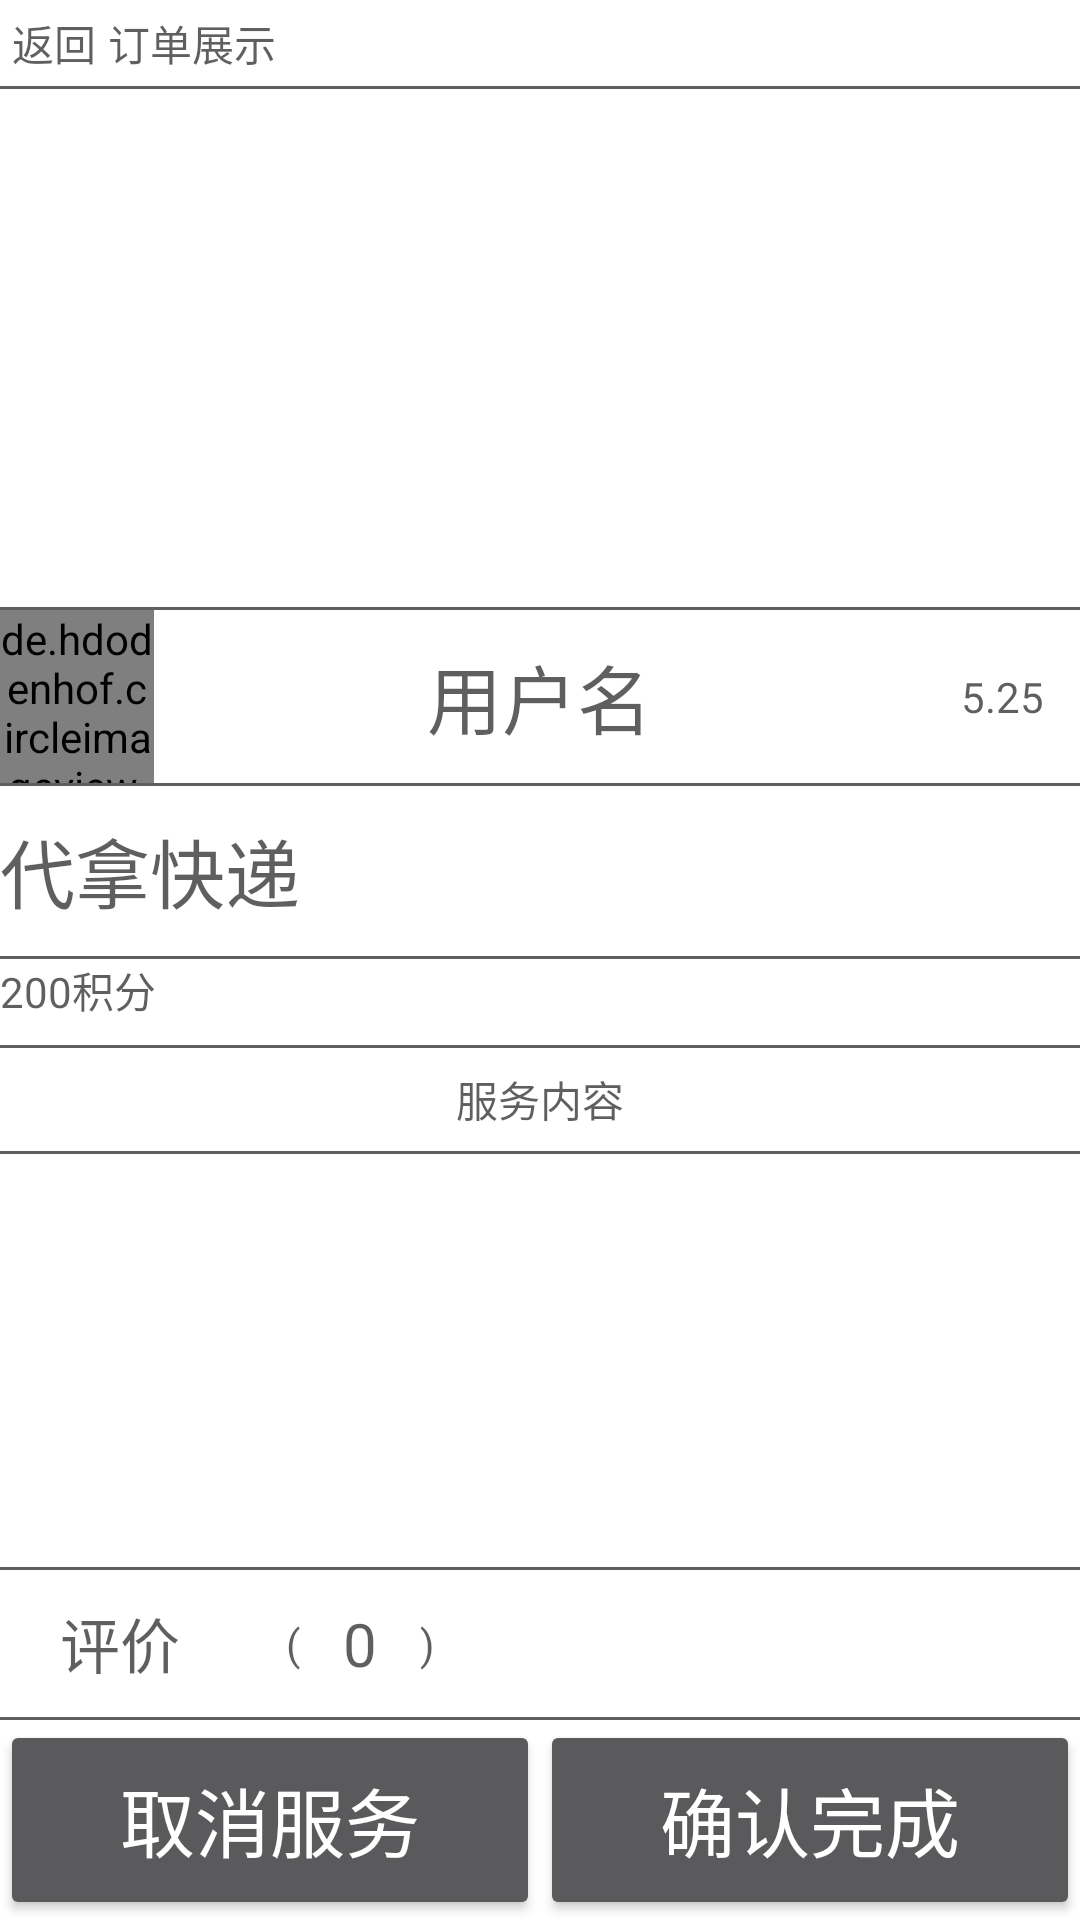

Layout XML and referenced resources for this Android screen:
<!-- AndroidManifest.xml: application theme AppTheme -->
<!-- res/layout/order_service_buy.xml -->
<?xml version="1.0" encoding="utf-8"?>
<LinearLayout xmlns:android="http://schemas.android.com/apk/res/android"
    android:orientation="vertical" android:layout_width="match_parent"
    android:layout_height="match_parent"
    android:background="@color/white">


    <LinearLayout
        android:orientation="horizontal"
        android:layout_width="match_parent"
        android:layout_height="0dp"
        android:layout_weight="1">
        <Button
            android:text="返回"
            android:textColor="@color/black"
            android:background="#00000000"
            android:layout_weight="1"
            android:layout_width="0dp"
            android:layout_height="match_parent" />
        <TextView
            android:textColor="@color/black"
            android:text="订单展示"
            android:gravity="center_vertical"
            android:layout_weight="9"
            android:layout_width="0dp"
            android:layout_height="match_parent" />
    </LinearLayout>
    <TextView
        android:background="@color/black"
        android:layout_width="match_parent"
        android:layout_height="1dp" />
    <ImageView
        android:layout_width="match_parent"
        android:layout_height="0dp"
        android:layout_weight="6">

    </ImageView>
    <TextView
        android:background="@color/black"
        android:layout_width="match_parent"
        android:layout_height="1dp" />
    <LinearLayout
        android:orientation="horizontal"
        android:layout_width="match_parent"
        android:layout_height="0dp"
        android:layout_weight="2">
        <de.hdodenhof.circleimageview.CircleImageView
            android:layout_weight="1"
            android:layout_width="0dp"
            android:layout_height="match_parent"
            android:src="@mipmap/nature_head"/>
        <TextView
            android:textColor="@color/black"
            android:id="@+id/order_service_buy_Username"
            android:gravity="center"
            android:text="用户名"
            android:layout_weight="5"
            android:layout_width="0dp"
            android:layout_height="match_parent"
            android:textSize="25dp"/>
        <TextView
            android:textColor="@color/black"
            android:id="@+id/order_service_buy_PublishTime"
            android:gravity="center"
            android:text="5.25"
            android:layout_weight="1"
            android:layout_width="0dp"
            android:layout_height="match_parent" />
    </LinearLayout>
    <TextView
        android:background="@color/black"
        android:layout_width="match_parent"
        android:layout_height="1dp" />

    <LinearLayout
        android:layout_width="match_parent"
        android:layout_height="0dp"
        android:layout_weight="3"
        android:orientation="vertical">

        <TextView
            android:id="@+id/order_service_buy_serviceTitle"
            android:layout_width="match_parent"
            android:layout_height="0dp"
            android:layout_weight="2"
            android:gravity="center_vertical"
            android:text="代拿快递"
            android:textColor="@color/black"
            android:textSize="25sp">

        </TextView>
        <TextView
            android:background="@color/black"
            android:layout_width="match_parent"
            android:layout_height="1dp" />
        <TextView
            android:id="@+id/order_service_buy_piont"
            android:layout_width="match_parent"
            android:layout_height="0dp"
            android:layout_weight="1"
            android:text="200积分"
            android:textColor="@color/black">

        </TextView>
    </LinearLayout>
    <TextView
        android:background="@color/black"
        android:layout_width="match_parent"
        android:layout_height="1dp" />
    <LinearLayout
        android:orientation="vertical"
        android:layout_width="match_parent"
        android:layout_height="0dp"
        android:layout_weight="6">

        <TextView

            android:layout_width="match_parent"
            android:layout_height="0dp"
            android:layout_weight="1"
            android:gravity="center"
            android:text="服务内容"
            android:textColor="@color/black" />

        <TextView
            android:background="@color/black"
            android:layout_width="match_parent"
            android:layout_height="1dp" />

        <TextView
            android:textColor="@color/black"
            android:id="@+id/order_service_buy_serviceContent"
            android:layout_width="match_parent"
            android:layout_height="0dp"
            android:layout_weight="4" />
    </LinearLayout>
    <TextView
        android:background="@color/black"
        android:layout_width="match_parent"
        android:layout_height="1dp" />
    <LinearLayout
        android:layout_width="match_parent"
        android:layout_height="0dp"
        android:layout_weight="1.7">
        <TextView
            android:textColor="@color/black"
            android:text="评价"
            android:gravity="center"
            android:textSize="20sp"
            android:layout_weight="2"
            android:layout_width="0dp"
            android:layout_height="match_parent" />
        <TextView
            android:textColor="@color/black"
            android:text="("
            android:gravity="right|center_vertical"
            android:layout_weight="0.5"
            android:layout_width="0dp"
            android:layout_height="match_parent" />
        <TextView
            android:textColor="@color/black"
            android:id="@+id/comment_numble"
            android:text="0"
            android:gravity="center"
            android:textSize="20sp"
            android:layout_weight="1"
            android:layout_width="0dp"
            android:layout_height="match_parent" />
        <TextView
            android:textColor="@color/black"
            android:text=")"
            android:gravity="left|center_vertical"
            android:layout_weight="0.5"
            android:layout_width="0dp"
            android:layout_height="match_parent" />
        <TextView
            android:layout_weight="5"
            android:layout_width="0dp"
            android:layout_height="match_parent" />
    </LinearLayout>
    <TextView
        android:background="@color/black"
        android:layout_width="match_parent"
        android:layout_height="1dp" />
    <LinearLayout
        android:layout_width="match_parent"
        android:layout_height="0dp"
        android:layout_weight="2.3">
        <Button
            android:layout_weight="1"
        android:id="@+id/quxiao_service"
        android:text="取消服务"
        android:textSize="25sp"
        android:layout_width="0dp"
        android:layout_height="match_parent" />

        <Button
            android:layout_weight="1"
            android:id="@+id/queren_service"
            android:text="确认完成"
            android:textSize="25sp"
            android:layout_width="0dp"
            android:layout_height="match_parent" />
    </LinearLayout>

</LinearLayout>
<!-- resources referenced by this layout -->
<resources>
  <color name="black">#A0000000</color>
  <color name="white">#ffffff</color>
  <style name="AppTheme" parent="Theme.AppCompat.NoActionBar">
          
          <item name="colorPrimary">@color/colorPrimary</item>
          <item name="colorPrimaryDark">@color/colorPrimaryDark</item>
          <item name="colorAccent">@color/colorAccent</item>
      </style>
  <color name="colorPrimary">#3F51B5</color>
  <color name="colorPrimaryDark">#303F9F</color>
  <color name="colorAccent">#FF4081</color>
</resources>
